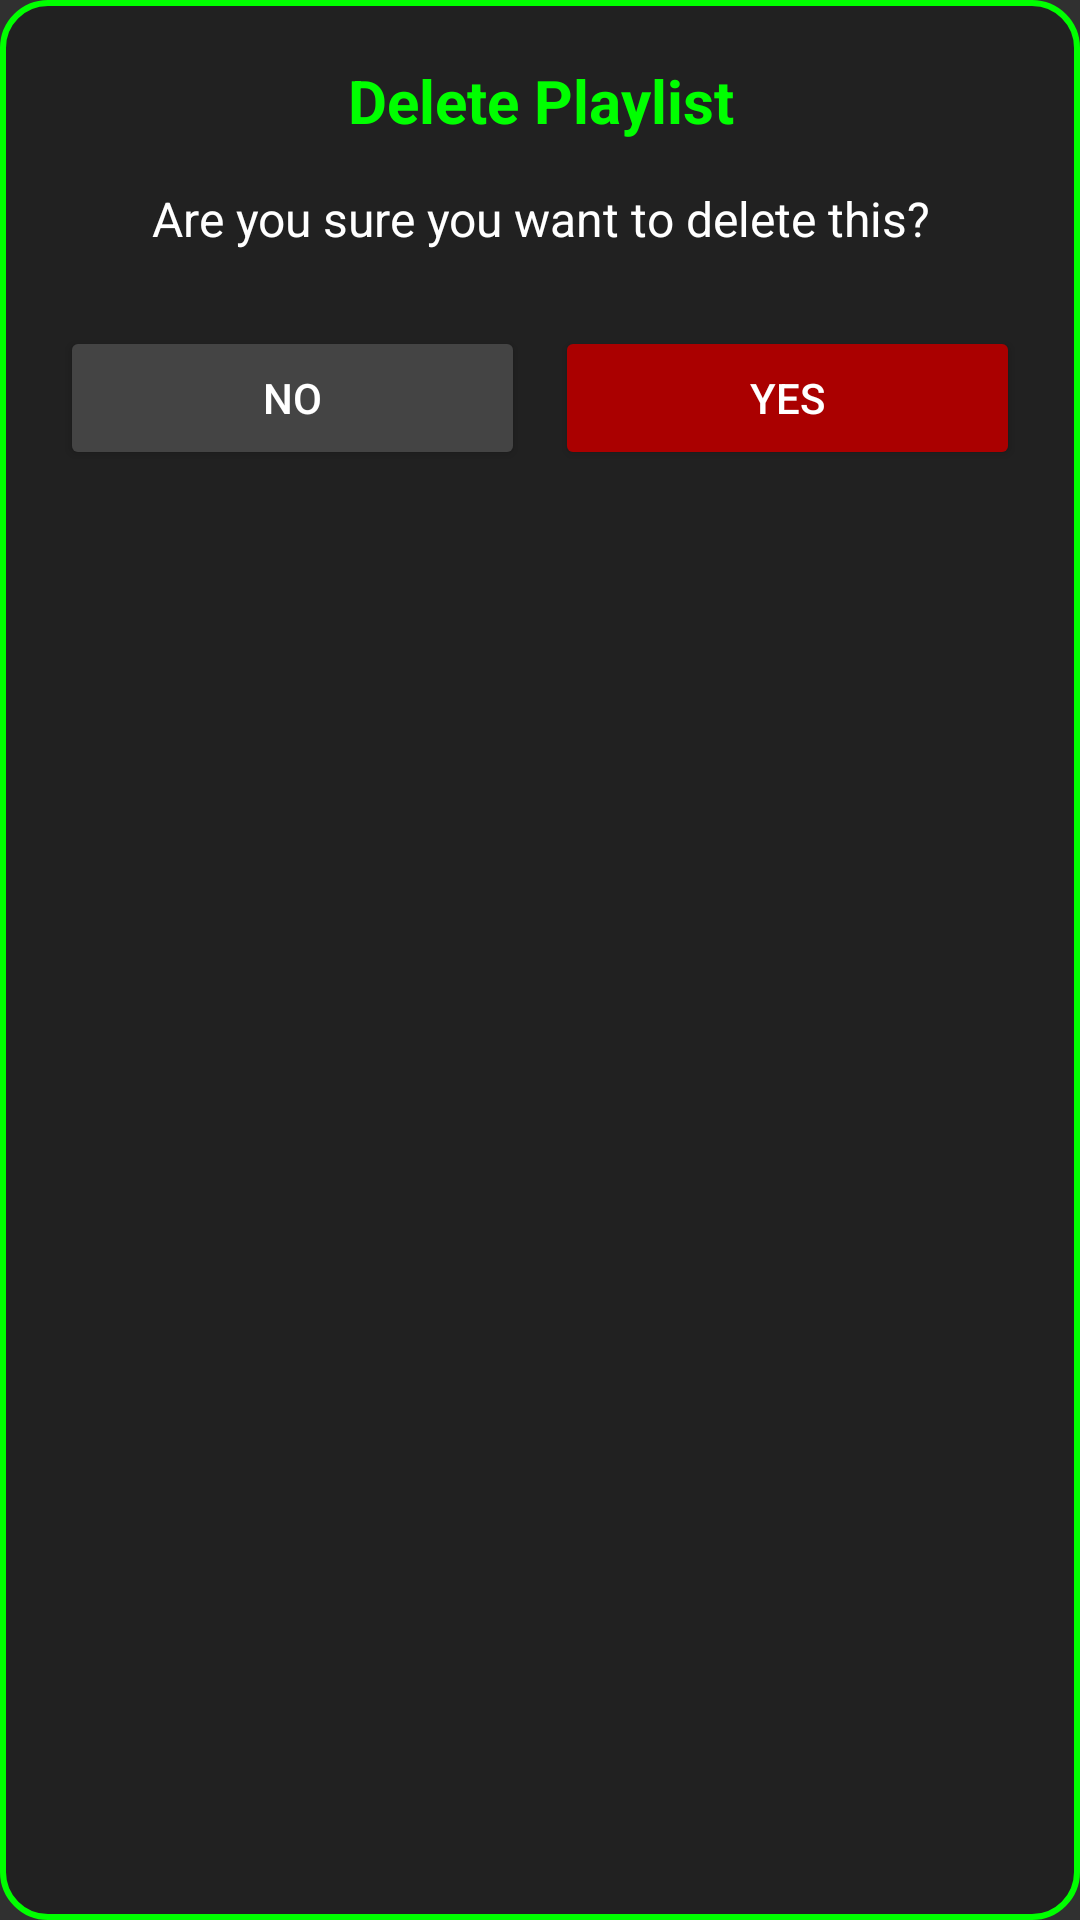

Layout XML and referenced resources for this Android screen:
<!-- AndroidManifest.xml: application theme Theme.AppCompat.NoActionBar -->
<!-- res/layout/dialog_delete_confirm.xml -->
<?xml version="1.0" encoding="utf-8"?>
<LinearLayout xmlns:android="http://schemas.android.com/apk/res/android"
    android:layout_width="match_parent"
    android:layout_height="wrap_content"
    android:background="@drawable/custom_dialog_bg"
    android:orientation="vertical"
    android:padding="20dp">

    <TextView
        android:layout_width="match_parent"
        android:layout_height="wrap_content"
        android:text="Delete Playlist"
        android:textColor="#00FF00"
        android:textSize="20sp"
        android:textStyle="bold"
        android:gravity="center"
        android:layout_marginBottom="15dp"/>

    <TextView
        android:layout_width="match_parent"
        android:layout_height="wrap_content"
        android:text="Are you sure you want to delete this?"
        android:textColor="#FFFFFF"
        android:textSize="16sp"
        android:gravity="center"
        android:layout_marginBottom="25dp"/>

    <LinearLayout
        android:layout_width="match_parent"
        android:layout_height="wrap_content"
        android:orientation="horizontal">

        <Button
            android:id="@+id/btn_no"
            android:layout_width="0dp"
            android:layout_height="wrap_content"
            android:layout_weight="1"
            android:text="No"
            android:backgroundTint="#444444"
            android:textColor="#FFFFFF"
            android:layout_marginEnd="5dp"/>

        <Button
            android:id="@+id/btn_yes"
            android:layout_width="0dp"
            android:layout_height="wrap_content"
            android:layout_weight="1"
            android:text="Yes"
            android:backgroundTint="#AA0000"
            android:textColor="#FFFFFF"
            android:layout_marginStart="5dp"/>
    </LinearLayout>
</LinearLayout>
<!-- resources referenced by this layout -->
<resources>
  <!-- drawable custom_dialog_bg (drawable) -->
  <?xml version="1.0" encoding="utf-8"?>
  <shape xmlns:android="http://schemas.android.com/apk/res/android">
      <solid android:color="#212121" />
      <corners android:radius="15dp" />
      <stroke
          android:width="2dp"
          android:color="#00FF00" />
  </shape>
</resources>
